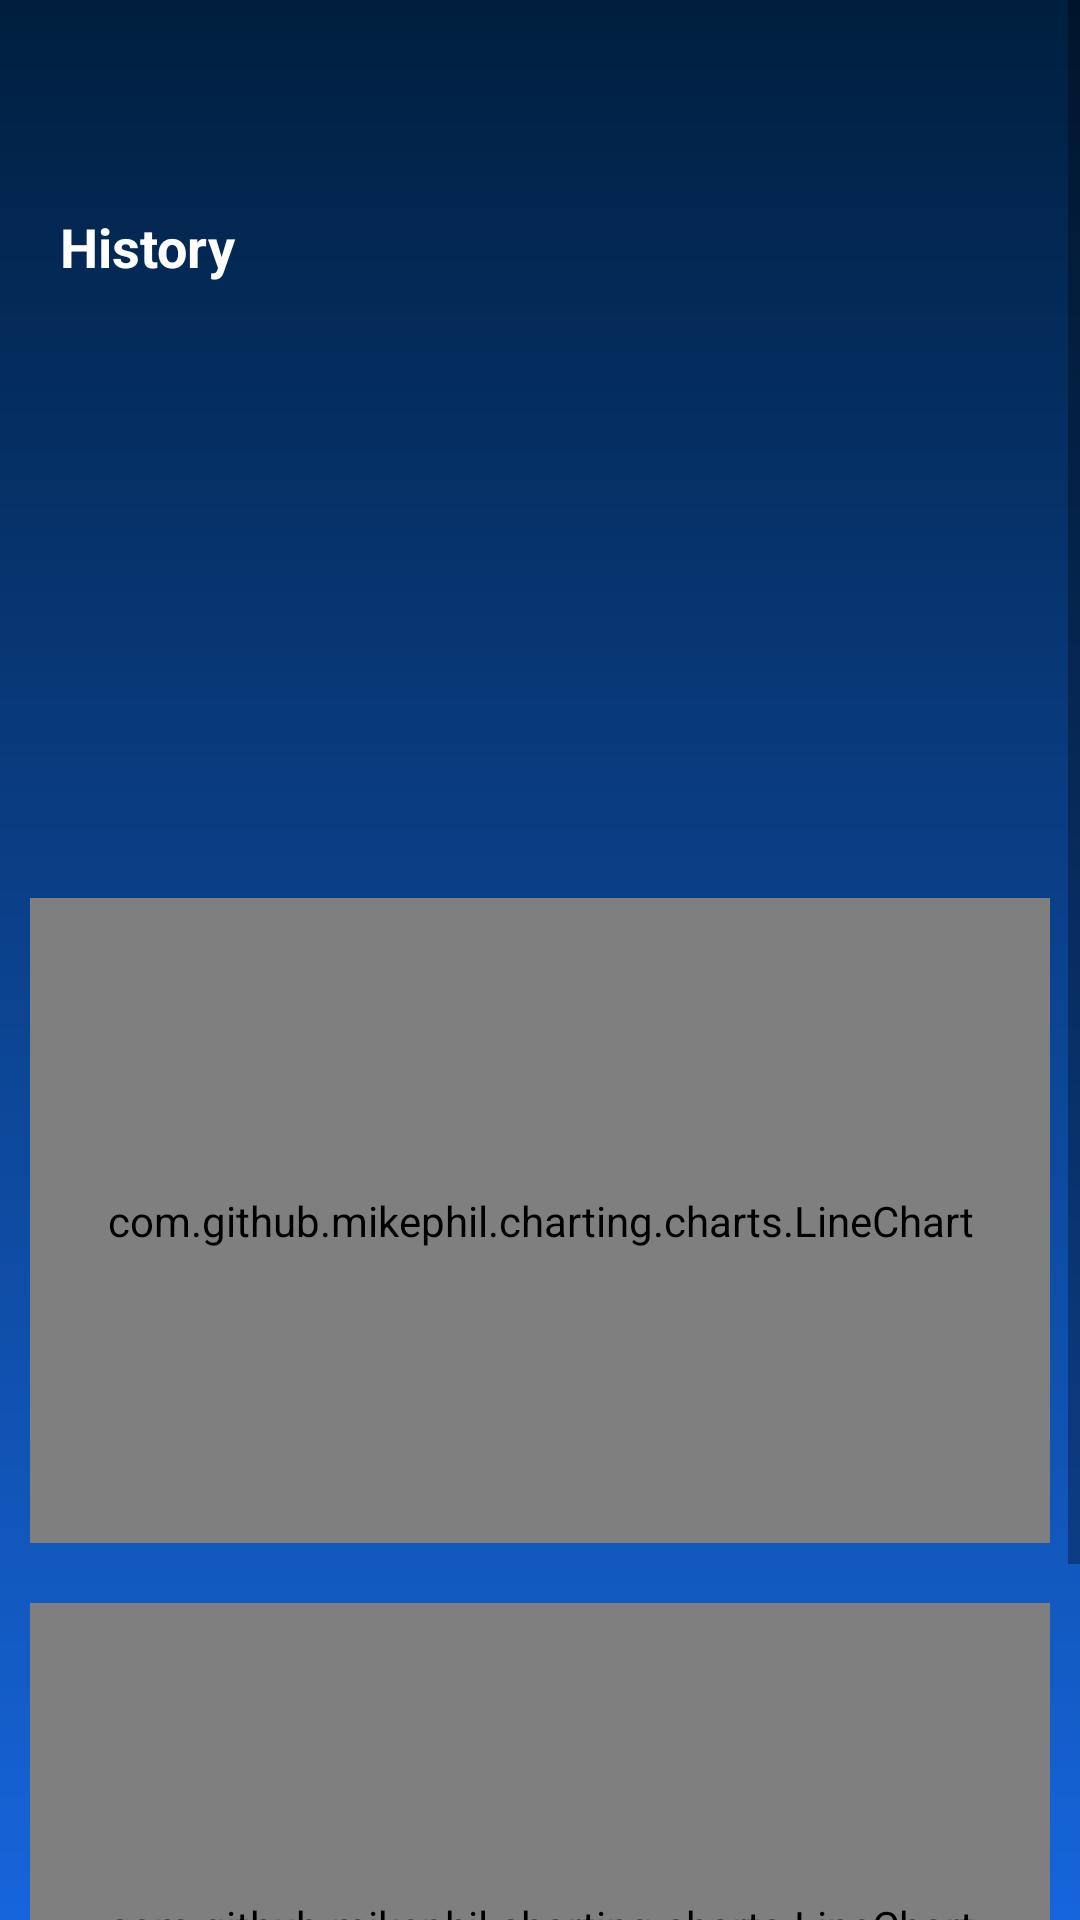

Android layout source for this screen:
<!-- AndroidManifest.xml: application theme Theme.AppCompat.DayNight.NoActionBar -->
<!-- res/layout/activity_settings.xml -->
<?xml version="1.0" encoding="utf-8"?>
<ScrollView xmlns:android="http://schemas.android.com/apk/res/android"
    xmlns:app="http://schemas.android.com/apk/res-auto"
    xmlns:tools="http://schemas.android.com/tools"
    android:layout_width="match_parent"
    android:layout_height="match_parent"
    android:fillViewport="true"
    android:background="@drawable/bg_gradient"
    tools:context=".SettingsActivity">

    <LinearLayout
        android:layout_width="match_parent"
        android:layout_height="wrap_content"
        android:orientation="vertical">

        <ImageView
            android:id="@+id/btnBack"
            android:layout_width="wrap_content"
            android:layout_height="wrap_content"
            android:layout_marginTop="60dp"
            android:layout_marginLeft="20dp"
            android:clickable="true"
            android:focusable="true"
            android:src="@drawable/ic_back"
            app:tint="@android:color/white" />

        <TextView
            android:layout_width="wrap_content"
            android:layout_height="wrap_content"
            android:layout_marginTop="10dp"
            android:layout_marginLeft="20dp"
            android:text="History "
            android:textColor="@android:color/white"
            android:textSize="18sp"
            android:textStyle="bold" />

        <androidx.recyclerview.widget.RecyclerView
            android:id="@+id/rvHistory"
            android:layout_width="match_parent"
            android:layout_height="175dp"
            android:layout_margin="10dp"
            android:nestedScrollingEnabled="false" />

        <com.github.mikephil.charting.charts.LineChart
            android:id="@+id/chartCOSettings"
            android:layout_width="match_parent"
            android:layout_height="215dp"
            android:layout_margin="10dp" />

        <com.github.mikephil.charting.charts.LineChart
            android:id="@+id/chartPMSettings"
            android:layout_width="match_parent"
            android:layout_height="215dp"
            android:layout_margin="10dp" />

        <TextView
            android:id="@+id/txtLastSync"
            android:layout_width="wrap_content"
            android:layout_height="wrap_content"
            android:layout_marginLeft="20dp"
            android:layout_marginTop="10dp"
            android:text="Last Sync: --:--:--"
            android:textColor="@android:color/white"
            android:textSize="12sp" />

    </LinearLayout>

</ScrollView>
<!-- resources referenced by this layout -->
<resources>
  <!-- drawable bg_gradient (drawable) -->
  <?xml version="1.0" encoding="utf-8"?>
  <shape xmlns:android="http://schemas.android.com/apk/res/android">
      <gradient
          android:type="linear"
          android:angle="270"
          android:startColor="#001F3F"
          android:endColor="#1665DB"
          android:useLevel="false" />
  </shape>
</resources>
